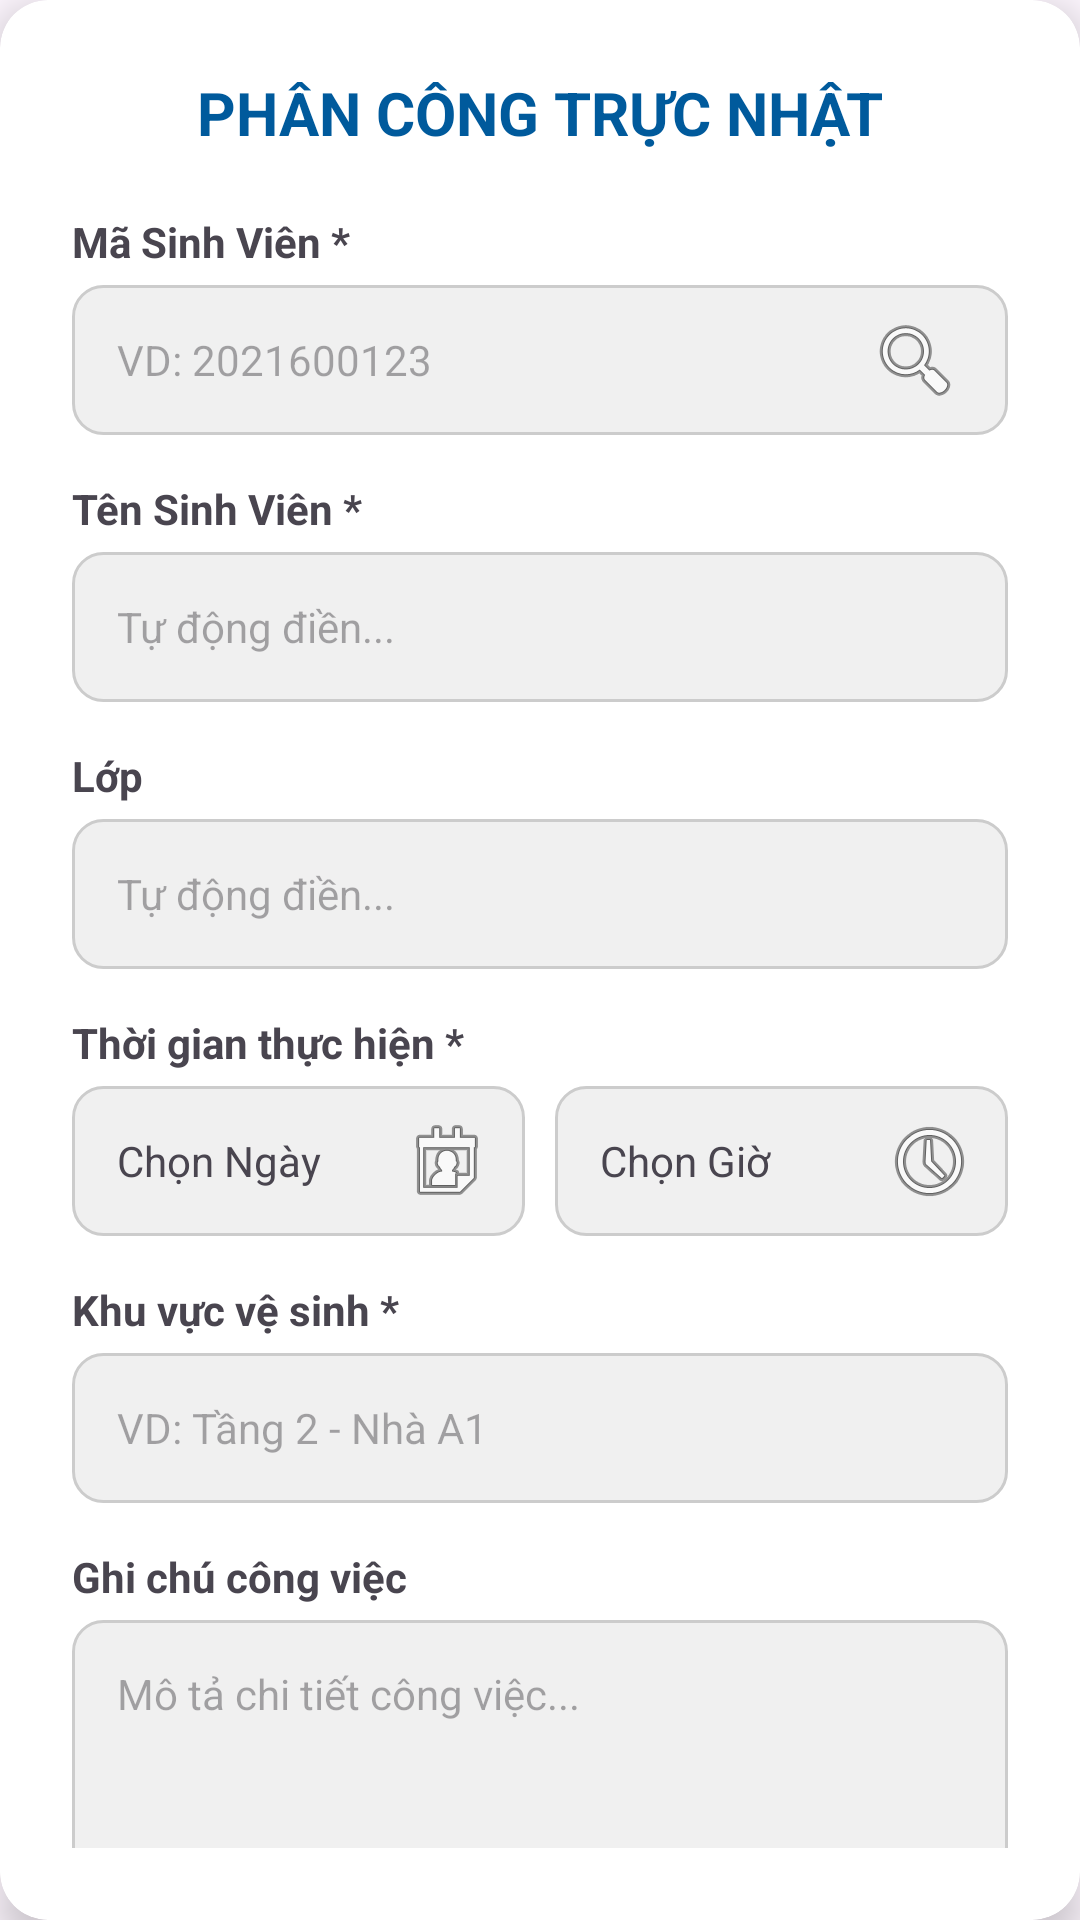

Layout XML and referenced resources for this Android screen:
<!-- AndroidManifest.xml: application theme Theme.HAUI5S -->
<!-- res/layout/dialog_add_schedule.xml -->
<?xml version="1.0" encoding="utf-8"?>
<androidx.cardview.widget.CardView xmlns:android="http://schemas.android.com/apk/res/android"
    xmlns:app="http://schemas.android.com/apk/res-auto"
    android:layout_width="match_parent"
    android:layout_height="wrap_content"
    android:layout_margin="20dp"
    app:cardCornerRadius="16dp"
    app:cardElevation="8dp"
    app:cardBackgroundColor="@android:color/white">

    <LinearLayout
        android:layout_width="match_parent"
        android:layout_height="wrap_content"
        android:orientation="vertical"
        android:padding="24dp">

        <TextView
            android:layout_width="match_parent"
            android:layout_height="wrap_content"
            android:text="PHÂN CÔNG TRỰC NHẬT"
            android:textSize="20sp"
            android:textStyle="bold"
            android:textColor="#005A9C"
            android:gravity="center"
            android:layout_marginBottom="20dp"/>

        <TextView
            android:layout_width="wrap_content"
            android:layout_height="wrap_content"
            android:text="Mã Sinh Viên *"
            android:textStyle="bold"
            android:layout_marginBottom="5dp"/>

        <EditText
            android:id="@+id/etDialogMaSV"
            android:layout_width="match_parent"
            android:layout_height="50dp"
            android:background="@drawable/bg_rounded_input"
            android:hint="VD: 2021600123"
            android:paddingStart="15dp"
            android:drawableEnd="@android:drawable/ic_menu_search"
            android:paddingEnd="15dp"
            android:textSize="14sp"
            android:inputType="text"
            android:layout_marginBottom="15dp"/>

        <TextView
            android:layout_width="wrap_content"
            android:layout_height="wrap_content"
            android:text="Tên Sinh Viên *"
            android:textStyle="bold"
            android:layout_marginBottom="5dp"/>

        <EditText
            android:id="@+id/etDialogTenSV"
            android:layout_width="match_parent"
            android:layout_height="50dp"
            android:background="@drawable/bg_rounded_input"
            android:hint="Tự động điền..."
            android:paddingStart="15dp"
            android:textSize="14sp"
            android:inputType="textPersonName"
            android:layout_marginBottom="15dp"/>

        <TextView
            android:layout_width="wrap_content"
            android:layout_height="wrap_content"
            android:text="Lớp"
            android:textStyle="bold"
            android:layout_marginBottom="5dp"/>

        <EditText
            android:id="@+id/etDialogLop"
            android:layout_width="match_parent"
            android:layout_height="50dp"
            android:background="@drawable/bg_rounded_input"
            android:hint="Tự động điền..."
            android:paddingStart="15dp"
            android:textSize="14sp"
            android:inputType="text"
            android:layout_marginBottom="15dp"/>

        <TextView
            android:layout_width="wrap_content"
            android:layout_height="wrap_content"
            android:text="Thời gian thực hiện *"
            android:textStyle="bold"
            android:layout_marginBottom="5dp"/>

        <LinearLayout
            android:layout_width="match_parent"
            android:layout_height="wrap_content"
            android:orientation="horizontal"
            android:layout_marginBottom="15dp">

            <TextView
                android:id="@+id/tvDialogChonNgay"
                android:layout_width="0dp"
                android:layout_height="50dp"
                android:layout_weight="1"
                android:background="@drawable/bg_rounded_input"
                android:text="Chọn Ngày"
                android:gravity="center_vertical"
                android:paddingStart="15dp"
                android:drawableEnd="@android:drawable/ic_menu_my_calendar"
                android:paddingEnd="10dp"
                android:layout_marginEnd="10dp"/>

            <TextView
                android:id="@+id/tvDialogChonGio"
                android:layout_width="0dp"
                android:layout_height="50dp"
                android:layout_weight="1"
                android:background="@drawable/bg_rounded_input"
                android:text="Chọn Giờ"
                android:gravity="center_vertical"
                android:paddingStart="15dp"
                android:drawableEnd="@android:drawable/ic_menu_recent_history"
                android:paddingEnd="10dp"/>
        </LinearLayout>

        <TextView
            android:layout_width="wrap_content"
            android:layout_height="wrap_content"
            android:text="Khu vực vệ sinh *"
            android:textStyle="bold"
            android:layout_marginBottom="5dp"/>

        <EditText
            android:id="@+id/etDialogKhuVuc"
            android:layout_width="match_parent"
            android:layout_height="50dp"
            android:background="@drawable/bg_rounded_input"
            android:hint="VD: Tầng 2 - Nhà A1"
            android:paddingStart="15dp"
            android:textSize="14sp"
            android:inputType="text"
            android:layout_marginBottom="15dp"/>

        <TextView
            android:layout_width="wrap_content"
            android:layout_height="wrap_content"
            android:text="Ghi chú công việc"
            android:textStyle="bold"
            android:layout_marginBottom="5dp"/>

        <EditText
            android:id="@+id/etDialogGhiChu"
            android:layout_width="match_parent"
            android:layout_height="100dp"
            android:background="@drawable/bg_rounded_input"
            android:hint="Mô tả chi tiết công việc..."
            android:gravity="top|start"
            android:padding="15dp"
            android:textSize="14sp"
            android:inputType="textMultiLine"
            android:layout_marginBottom="25dp"/>

        <Button
            android:id="@+id/btnDialogLuu"
            android:layout_width="match_parent"
            android:layout_height="60dp"
            android:text="LƯU LỊCH PHÂN CÔNG"
            android:textSize="16sp"
            android:textStyle="bold"
            android:textColor="@android:color/white"
            android:backgroundTint="#00BFFF"/>

    </LinearLayout>
</androidx.cardview.widget.CardView>
<!-- resources referenced by this layout -->
<resources>
  <!-- drawable bg_rounded_input (drawable) -->
  <?xml version="1.0" encoding="utf-8"?>
  <shape xmlns:android="http://schemas.android.com/apk/res/android">
      <solid android:color="#F0F0F0" />
  
      <stroke
          android:width="1dp"
          android:color="#CCCCCC" />
  
      <corners android:radius="10dp" />
  
      <padding
          android:left="12dp"
          android:top="12dp"
          android:right="12dp"
          android:bottom="12dp" />
  </shape>
  <style name="Theme.HAUI5S" parent="Base.Theme.HAUI5S" />
  <style name="Base.Theme.HAUI5S" parent="Theme.Material3.DayNight.NoActionBar">
          
          
      </style>
</resources>
